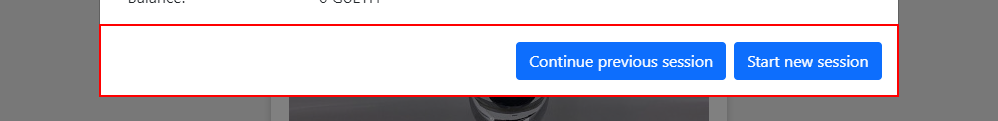
Task: Address Mining in every 5 hpours
Workflow: Main

Step 1: find the element in window '* PoW Faucet' (chrome.exe)

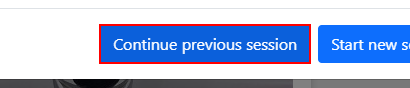
Step 2 [then]: click on the button 'Continue previous session'

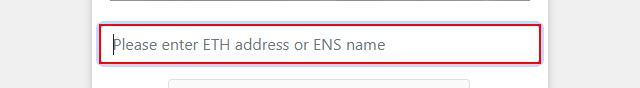
Step 3 [else]: type [Address] into the text box in window '* PoW Faucet' (chrome.exe)

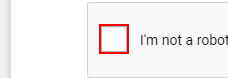
Step 4: find the element 'I am human'

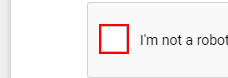
Step 5: find the label 'recaptcha-anchor-label'

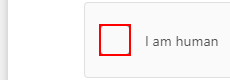
Step 6 [then]: click on the element 'I am human'

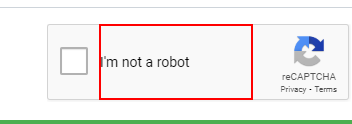
Step 7: click on the label 'recaptcha-anchor-label'

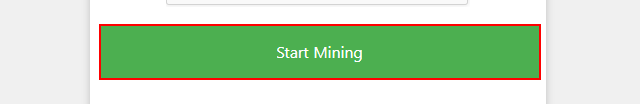
Step 8 [else]: click on the button 'Start Mining'

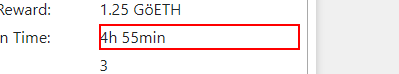
Step 9: get-text from the element

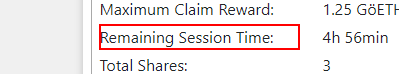
Step 10: Find Element 'DIV' on the element 'Remaining Session Time:'

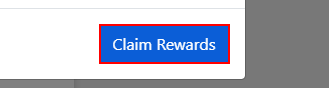
Step 11: click on the button 'Claim Rewards'
